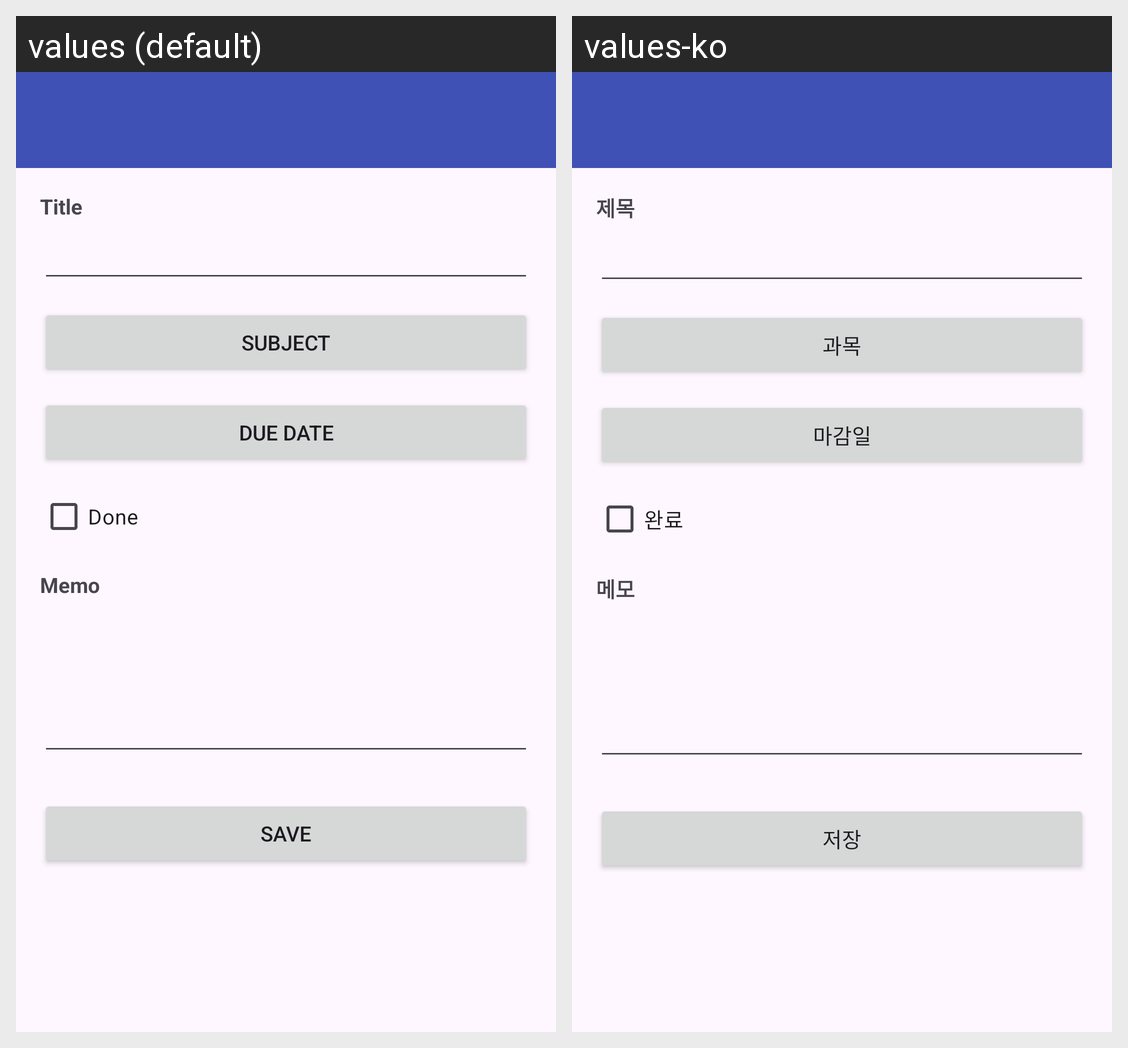

Translations of the strings shown on this Android screen, per locale in the grid:
Android screen res/layout/activity_assignment_edit.xml rendered under 2 locales, left to right: values (default), values-ko. Device: Nexus 5 (rendered at 1080×1920; each locale shown at half size, 540×960, under a caption strip naming it); theme Theme.HansungTimetable.
Strings drawn on this screen, with the default value and each locale's value (text and hints the layout hard-codes, and strings that could not be matched under every locale, appear in the picture but are not listed):

hint_title
  values: Title
  values-ko: 제목

label_subject
  values: Subject
  values-ko: 과목

label_due_date
  values: Due date
  values-ko: 마감일

label_status_done
  values: Done
  values-ko: 완료

hint_memo
  values: Memo
  values-ko: 메모

action_save
  values: Save
  values-ko: 저장
